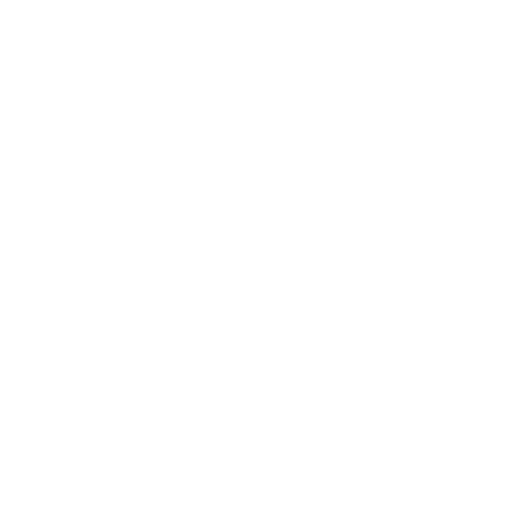
t = 0.00 s
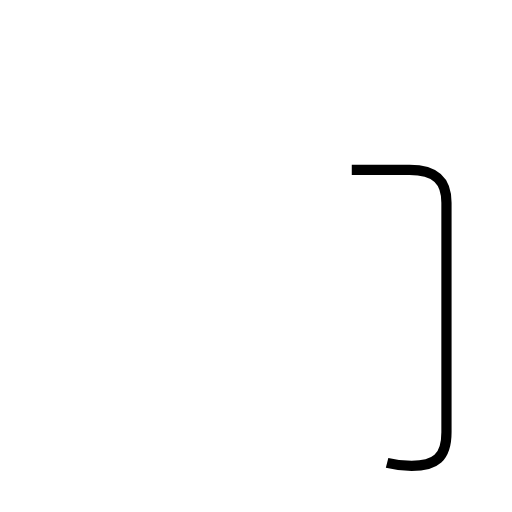
t = 1.25 s
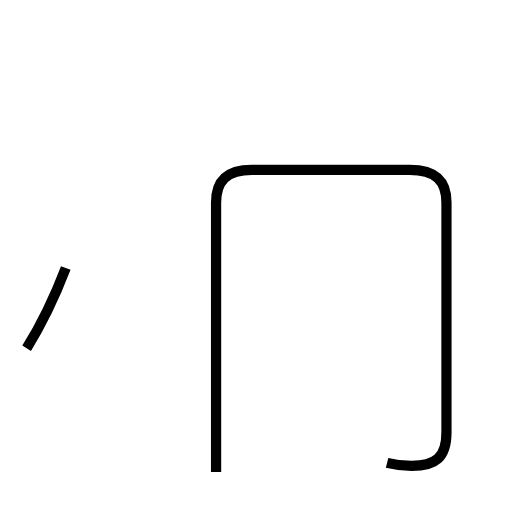
t = 2.75 s
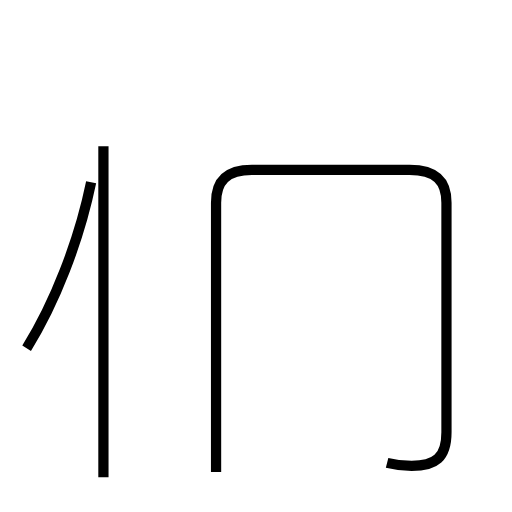
t = 3.99 s
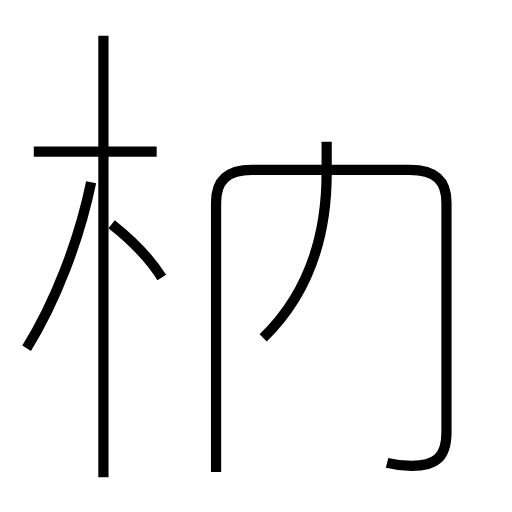
t = 5.51 s
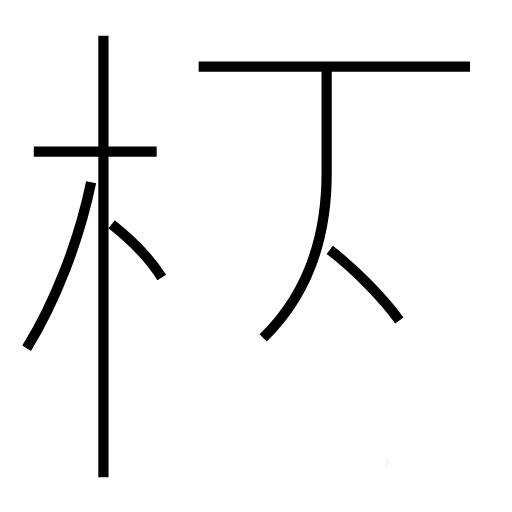
t = 6.80 s

The animated SVG that drew these frames (rendered in a browser with its animation timeline set to each time). Animation: 8 SMIL elements (animate=8); one cycle of 6.80 s.

<?xml version='1.0' encoding='utf-8'?>
<svg viewBox="0.0 -6.0 50.0 50.0" version="1.1" xmlns="http://www.w3.org/2000/svg"><rect x="-1000" y="-1000" width="2000" height="2000" stroke="white" fill="white" /><g style="fill:none;stroke:#000000;stroke-width:1"><path d="M 37.8 1.2 C 38.6 1.4 39.5 1.5 40.2 1.5 C 42.5 1.5 43.6 0.7 43.6 -1.8 L 43.6 -24.2 C 43.6 -26.3 42.6 -27.4 40.0 -27.4 L 24.6 -27.4 C 22.1 -27.4 21.1 -26.3 21.1 -24.2 L 21.1 2.1 " transform="translate(0.0 38.0)" stroke-dasharray="83.07613601910327" stroke-dashoffset="83.07613601910327"><animate attributeName="stroke-dashoffset" from="83.07613601910327" to="0" dur="2.492284080573098s" begin="0s; anim_end.end" fill="freeze" id="anim0" /></path><path d="M 2.6 -10.0 C 5.3 -14.3 7.7 -20.4 8.9 -26.2 " transform="translate(0.0 38.0)" stroke-dasharray="17.465325763194677" stroke-dashoffset="17.465325763194677"><animate attributeName="stroke-dashoffset" from="17.465325763194677" to="0" dur="0.5239597728958403s" begin="anim0.end" fill="freeze" id="anim1" /></path><path d="M 10.1 2.6 L 10.1 -40.5 " transform="translate(0.0 38.0)" stroke-dasharray="43.1" stroke-dashoffset="43.1"><animate attributeName="stroke-dashoffset" from="43.1" to="0" dur="1.293s" begin="anim1.end" fill="freeze" id="anim2" /></path><path d="M 15.8 -16.9 C 14.6 -18.8 12.8 -20.6 10.9 -22.1 " transform="translate(0.0 38.0)" stroke-dasharray="7.177794811024741" stroke-dashoffset="7.177794811024741"><animate attributeName="stroke-dashoffset" from="7.177794811024741" to="0" dur="0.21533384433074224s" begin="anim2.end" fill="freeze" id="anim3" /></path><path d="M 15.3 -29.2 L 3.3 -29.2 " transform="translate(0.0 38.0)" stroke-dasharray="12.0" stroke-dashoffset="12.0"><animate attributeName="stroke-dashoffset" from="12.0" to="0" dur="0.36s" begin="anim3.end" fill="freeze" id="anim4" /></path><path d="M 25.7 -11.0 C 29.6 -14.8 31.9 -19.9 31.9 -27.1 L 31.9 -37.1 " transform="translate(0.0 38.0)" stroke-dasharray="27.754562159214142" stroke-dashoffset="27.754562159214142"><animate attributeName="stroke-dashoffset" from="27.754562159214142" to="0" dur="0.8326368647764243s" begin="anim4.end" fill="freeze" id="anim5" /></path><path d="M 39.0 -12.7 C 37.5 -14.8 34.8 -17.6 32.2 -19.6 " transform="translate(0.0 38.0)" stroke-dasharray="9.717134291913675" stroke-dashoffset="9.717134291913675"><animate attributeName="stroke-dashoffset" from="9.717134291913675" to="0" dur="0.2915140287574102s" begin="anim5.end" fill="freeze" id="anim6" /></path><path d="M 45.9 -37.5 L 19.4 -37.5" transform="translate(0.0 38.0)" stroke-dasharray="26.5" stroke-dashoffset="26.5"><animate attributeName="stroke-dashoffset" from="26.5" to="0" dur="0.7949999999999999s" begin="anim6.end" fill="freeze" id="anim_end" /></path></g></svg>
